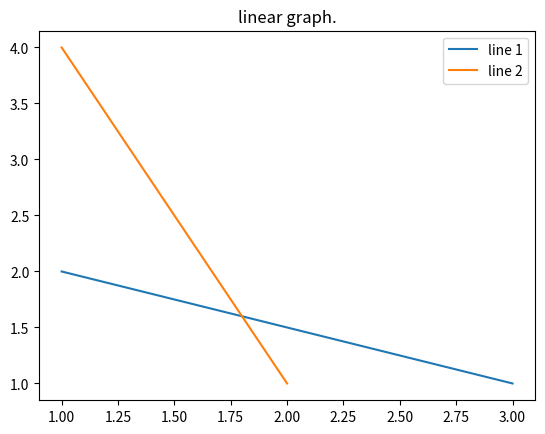

Write the Python code that produced this figure.
import matplotlib.pyplot as plt
  

x1 = [1,3]
y1 = [2,1]
    
plt.plot(x1, y1, label = "line 1")
  

x2 = [1,2]
y2 = [4,1]


plt.plot(x2, y2, label = "line 2")
  

plt.title('linear graph.')
plt.legend()
plt.show()
